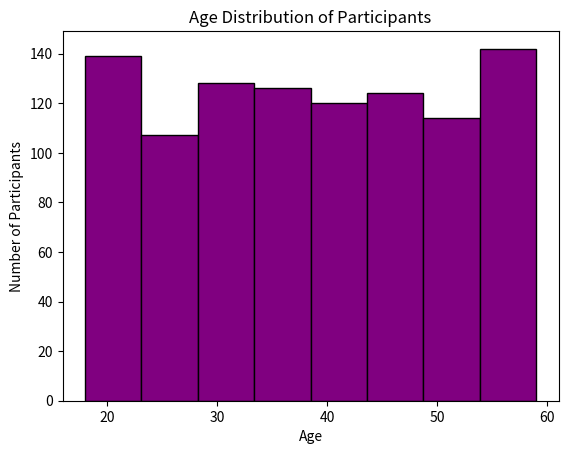

Recreate this plot in Python.
import matplotlib.pyplot as plt
import numpy as np
ages = np.random.randint(18, 60, 1000)
plt.hist(ages, bins=8, color='purple', edgecolor='black')
plt.title('Age Distribution of Participants')
plt.xlabel('Age')
plt.ylabel('Number of Participants')
plt.show()
